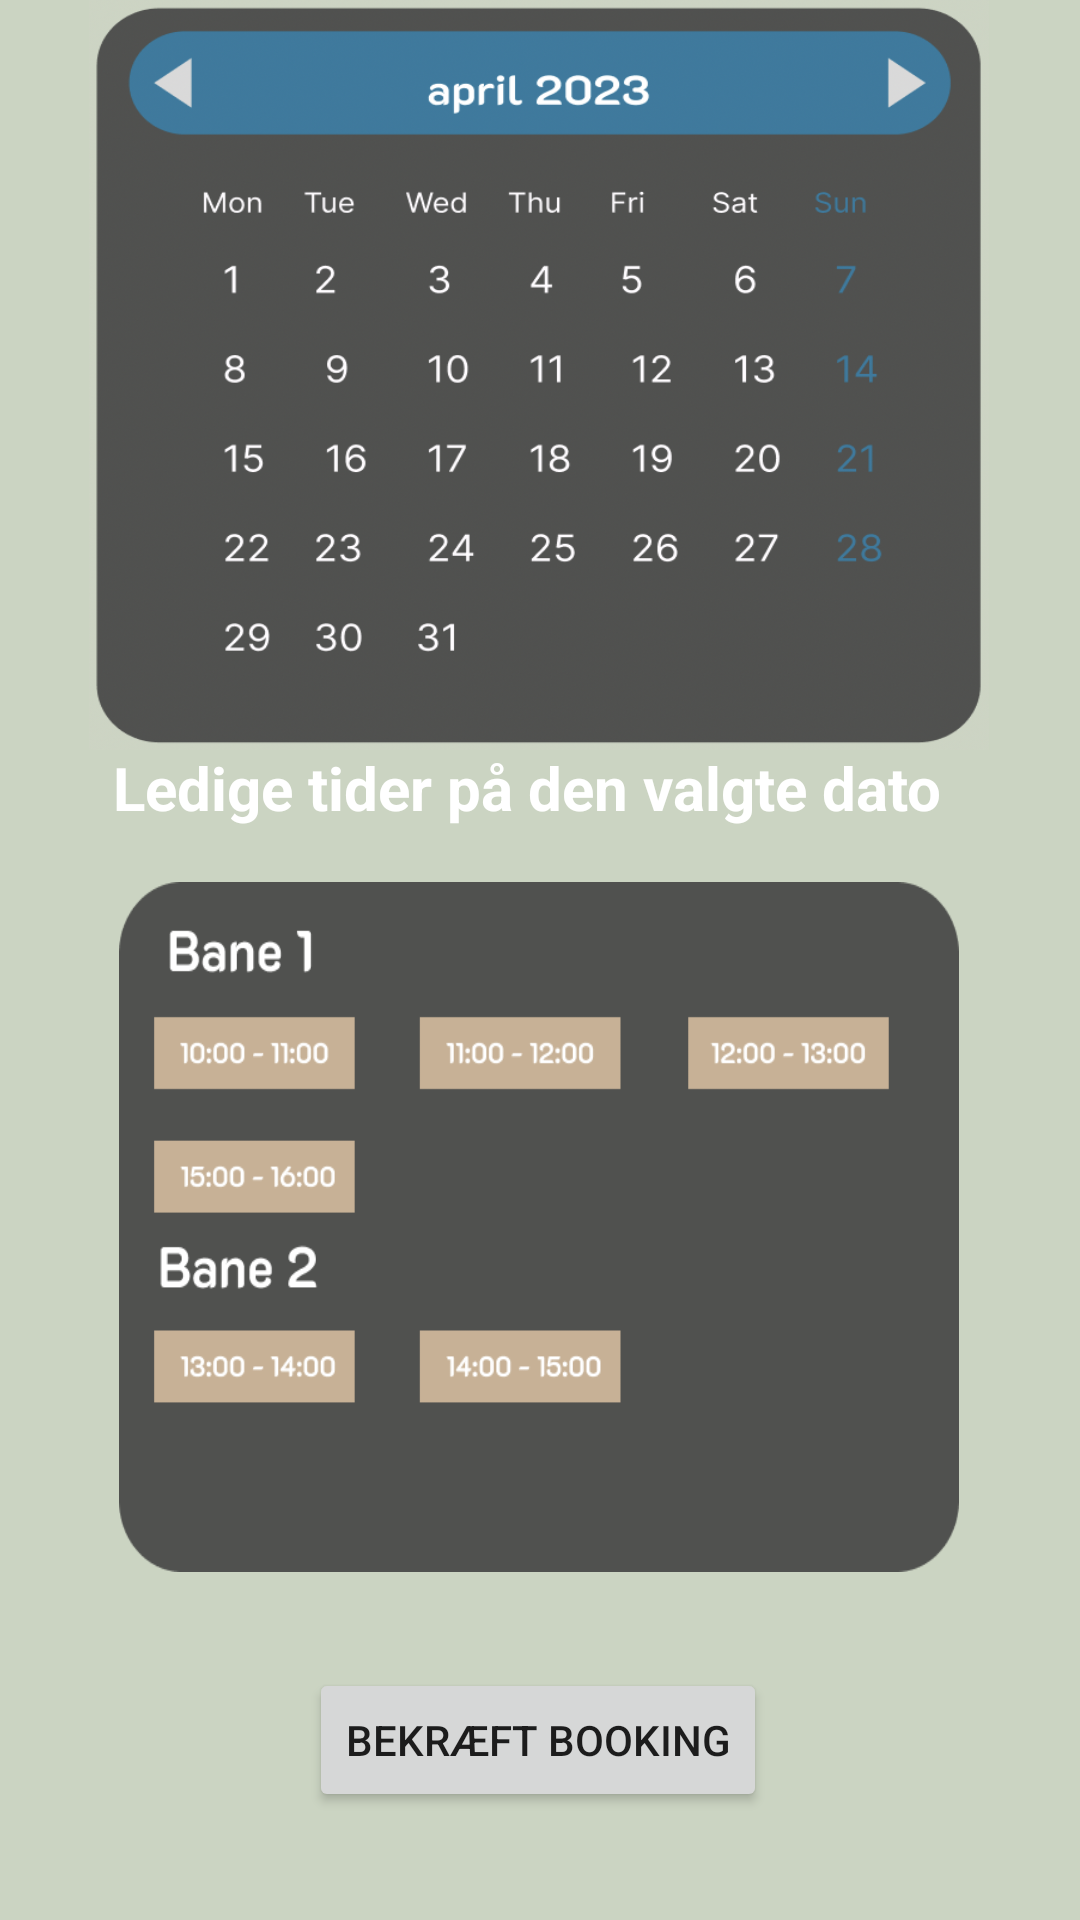

Layout XML and referenced resources for this Android screen:
<!-- AndroidManifest.xml: application theme Theme.JustSport -->
<!-- res/layout/activity_choosingdateandtime.xml -->
<?xml version="1.0" encoding="utf-8"?>
<androidx.constraintlayout.widget.ConstraintLayout xmlns:android="http://schemas.android.com/apk/res/android"
    xmlns:app="http://schemas.android.com/apk/res-auto"
    xmlns:tools="http://schemas.android.com/tools"
    android:layout_width="match_parent"
    android:layout_height="match_parent"
    android:background="#CBD4C2">

    <ImageView
        android:id="@+id/imageView3"
        android:layout_width="300dp"
        android:layout_height="250dp"
        android:background="@drawable/calendar"
        app:layout_constraintBottom_toTopOf="@+id/textView6"
        app:layout_constraintEnd_toEndOf="parent"
        app:layout_constraintHorizontal_bias="0.495"
        app:layout_constraintStart_toStartOf="parent"
        app:layout_constraintTop_toTopOf="parent"
        app:layout_constraintVertical_bias="0.373"
        tools:srcCompat="@tools:sample/avatars" />

    <ImageView
        android:id="@+id/imageView4"
        android:layout_width="280dp"
        android:layout_height="230dp"
        android:layout_marginBottom="32dp"
        android:background="@drawable/ledigetider"
        app:layout_constraintBottom_toTopOf="@+id/button3"
        app:layout_constraintEnd_toEndOf="parent"
        app:layout_constraintHorizontal_bias="0.496"
        app:layout_constraintStart_toStartOf="parent"
        tools:srcCompat="@tools:sample/avatars" />

    <Button
        android:id="@+id/button3"
        android:layout_width="wrap_content"
        android:layout_height="wrap_content"
        android:layout_marginBottom="36dp"
        android:onClick="bekræftBooking"
        android:text="Bekræft Booking"
        app:layout_constraintBottom_toBottomOf="parent"
        app:layout_constraintEnd_toEndOf="parent"
        app:layout_constraintHorizontal_bias="0.497"
        app:layout_constraintStart_toStartOf="parent" />

    <TextView
        android:id="@+id/textView6"
        android:layout_width="285dp"
        android:layout_height="35dp"
        android:layout_marginBottom="10dp"
        android:text="Ledige tider på den valgte dato"
        android:textColor="@color/white"
        android:textSize="20dp"
        android:textStyle="bold"
        app:layout_constraintBottom_toTopOf="@+id/imageView4"
        app:layout_constraintEnd_toEndOf="parent"
        app:layout_constraintStart_toStartOf="parent" />
</androidx.constraintlayout.widget.ConstraintLayout>
<!-- resources referenced by this layout -->
<resources>
  <!-- drawable calendar: png bitmap (drawable, 160224 bytes) -->
  <!-- drawable ledigetider: png bitmap (drawable, 24222 bytes) -->
  <style name="Theme.JustSport" parent="Theme.MaterialComponents.DayNight.DarkActionBar">
          
          <item name="colorPrimary">@color/purple_500</item>
          <item name="colorPrimaryVariant">@color/purple_700</item>
          <item name="colorOnPrimary">@color/white</item>
          
          <item name="colorSecondary">@color/teal_200</item>
          <item name="colorSecondaryVariant">@color/teal_700</item>
          <item name="colorOnSecondary">@color/black</item>
          
          <item name="android:statusBarColor">?attr/colorPrimaryVariant</item>
          
      </style>
  <!-- not gathered from this repository: default colours our renderer supplied (Android Studio template values) -->
  <color name="purple_500">#FF6200EE</color>
  <color name="purple_700">#FF3700B3</color>
  <color name="teal_200">#FF03DAC5</color>
  <color name="teal_700">#FF018786</color>
  <color name="black">#FF000000</color>
  <color name="white">#FFFFFFFF</color>
</resources>
